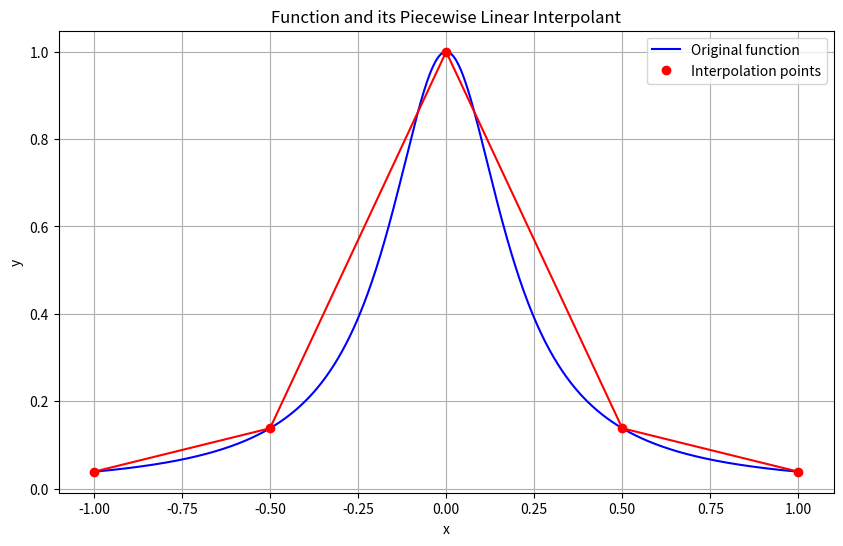
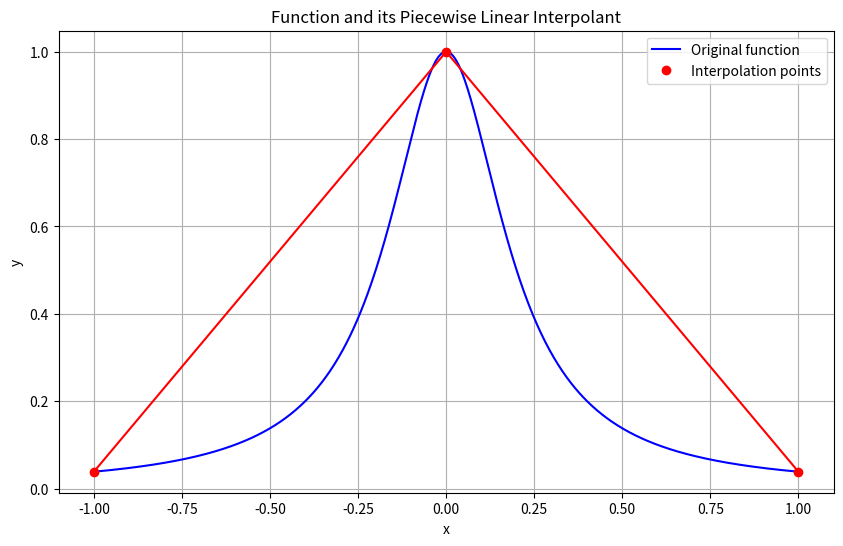
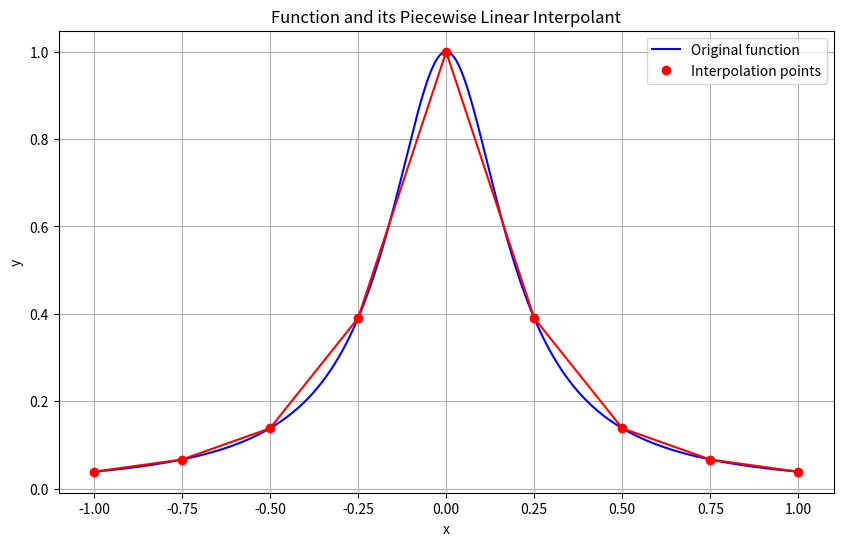
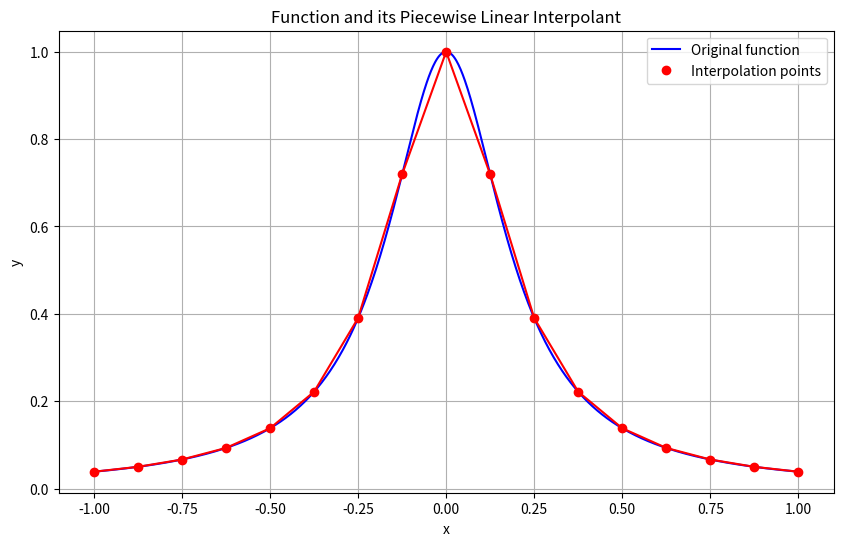
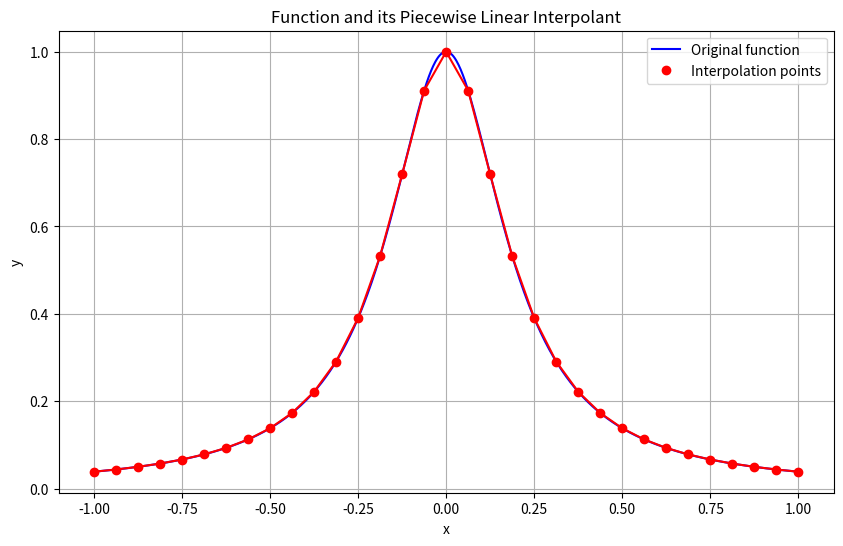
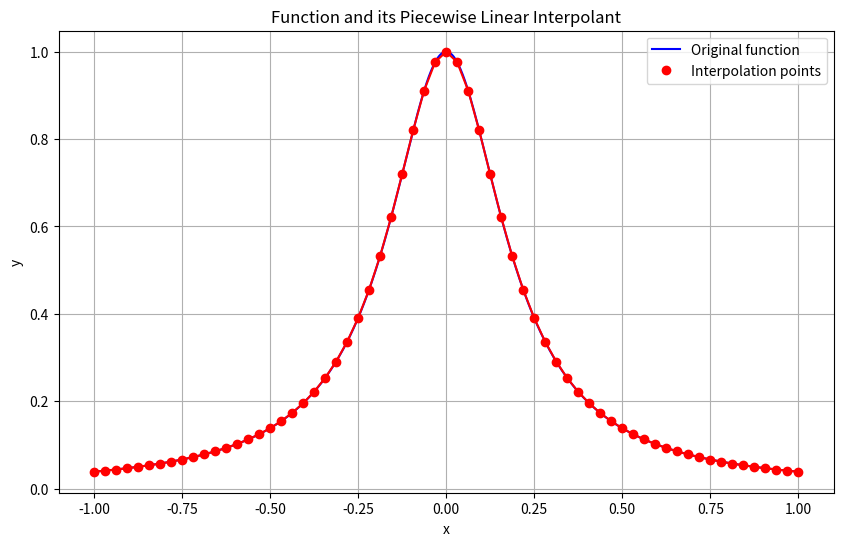
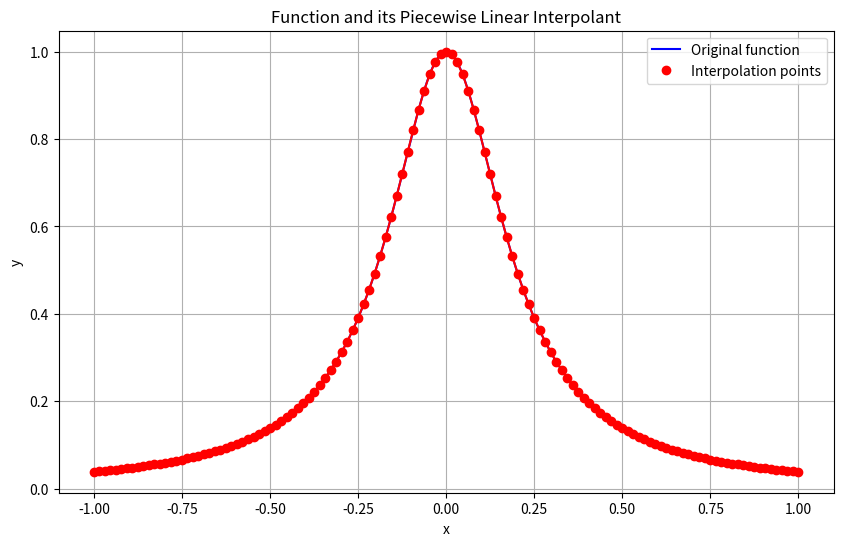
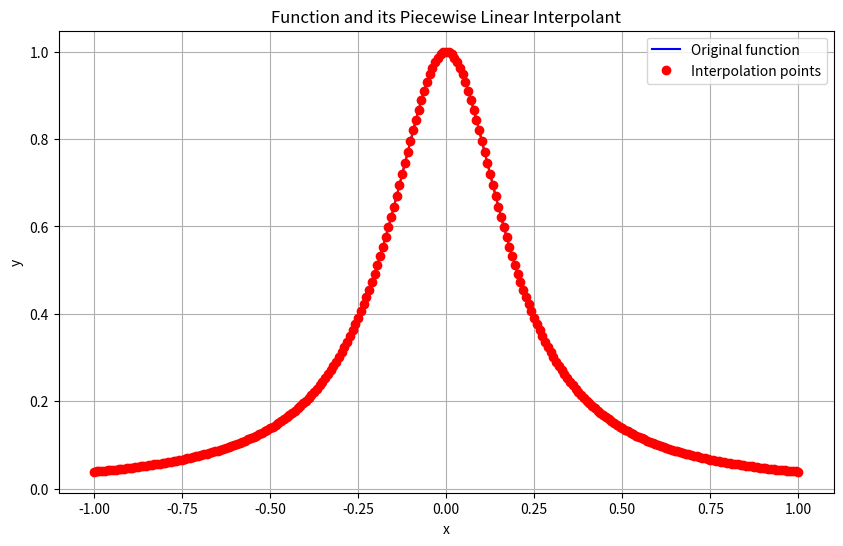
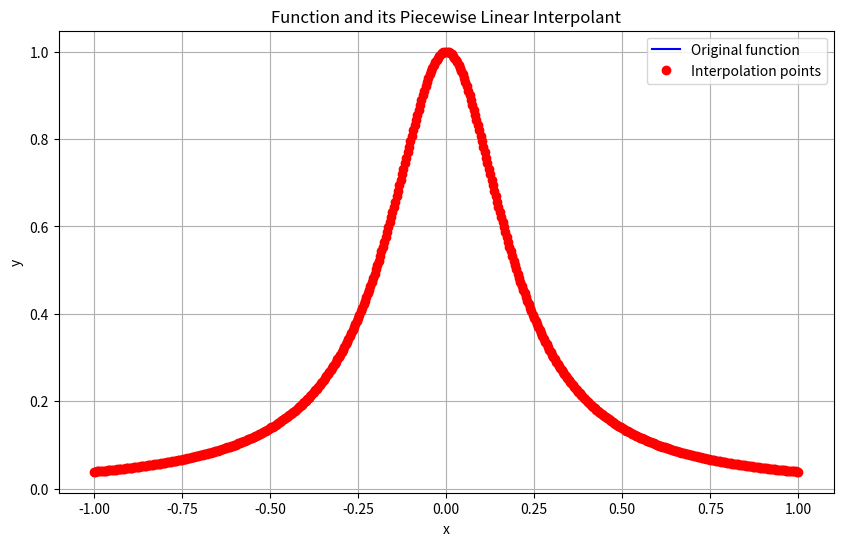
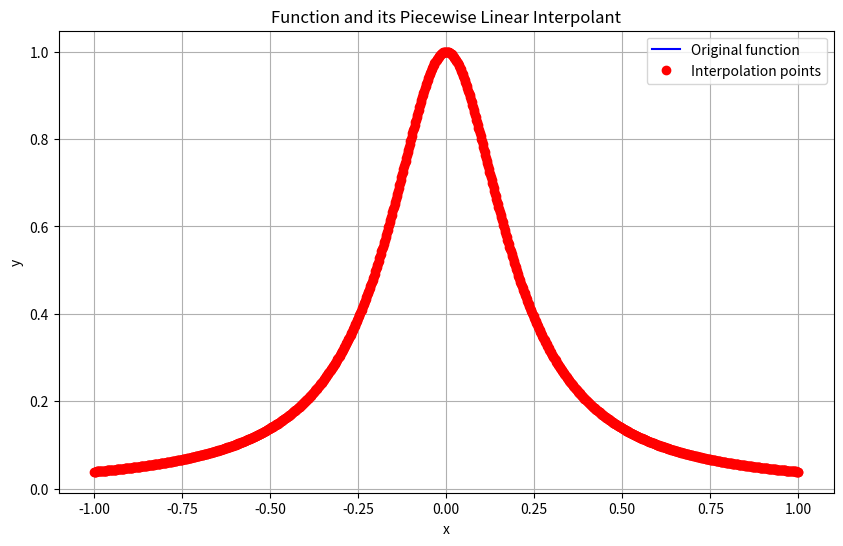
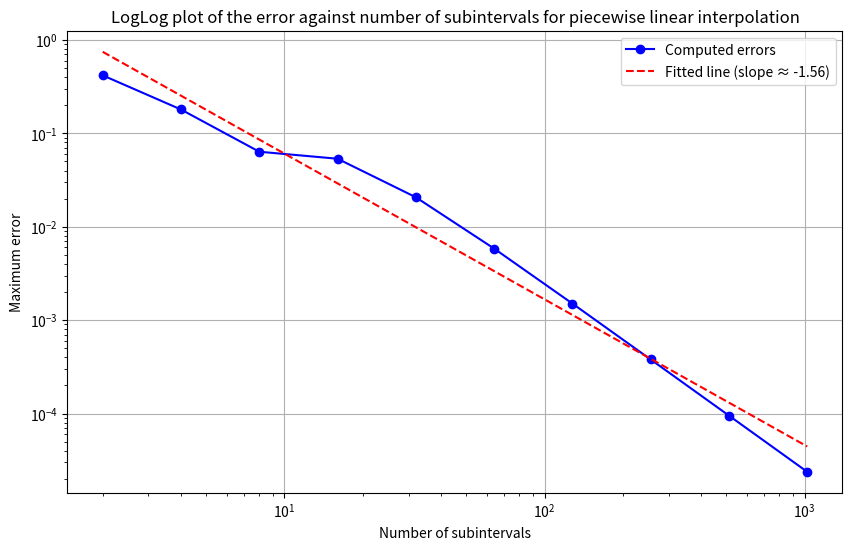

The script that saved these images, in order:
import numpy as np
import matplotlib.pyplot as plt


def plot_spline(given_function, x):
    """Given a function and a grid of x values, plots the function and its linear interpolant and returns
    an estimate for the error of the linear interpolant.

    Arguments:
        given_function: callable, the function we interpolate linearily.
        x: NDArray, grid values.

    Returns:
        max_error: int, an estimate of the error of the linear interpolant.
    """
    max_error = 0

    plt.figure(figsize=(10, 6))

    x_fine_resolution = np.linspace(x[0], x[-1], 1000)
    plt.plot(
        x_fine_resolution,
        given_function(x_fine_resolution),
        "b-",
        label="Original function",
    )

    for i in range(len(x) - 1):
        # Create fine grid for current interval
        x_i = np.linspace(x[i], x[i + 1], 20)

        linear_interpolant_y_i = given_function(x[i]) + (
            given_function(x[i + 1]) - given_function(x[i])
        ) * (x_i - x[i]) / (x[i + 1] - x[i])

        plt.plot(x_i, linear_interpolant_y_i, "r-")

        actual_function_value_f_i = given_function(x_i)

        # Update maximum error
        interpolant_error = np.max(
            np.abs(actual_function_value_f_i - linear_interpolant_y_i)
        )
        max_error = max(max_error, interpolant_error)

    plt.plot(x, given_function(x), "ro", label="Interpolation points")

    plt.grid(True)
    plt.legend()
    plt.xlabel("x")
    plt.ylabel("y")
    plt.title("Function and its Piecewise Linear Interpolant")
    # plt.show()

    return max_error


def given_function(x):
    return 1 / (1 + 25 * x**2)


def test_spline_plotter():
    """Test the plot_spline function with the given_function.

    Returns:
        error: int, an estimate of the error of the linear interpolant.
    """
    x = np.array([-1 + 0.5 * i for i in range(5)])
    error = plot_spline(given_function, x)
    plt.savefig("interpolation_plot.png")
    plt.close()
    return error


def convergence_analysis():
    """Computes the maximum norm error of the piecewise linear interpolant using equispaced points. Then returns a
    loglog plot of the error versus the number of subintervals.

    Returns:
        estimated_convergence_rate: float.
    """
    k_values = np.arange(1, 11)
    m_values = 2**k_values
    errors = []

    for m in m_values:
        x = np.array([-1 + 2 * i / m for i in range(m + 1)])
        error = plot_spline(given_function, x)
        plt.close()
        errors.append(error)

    plt.figure(figsize=(10, 6))
    plt.loglog(m_values, errors, "bo-", label="Computed errors")

    approximate_slope = np.polyfit(np.log(m_values), np.log(errors), 1)
    plt.loglog(
        m_values,
        np.exp(approximate_slope[1]) * m_values ** approximate_slope[0],
        "r--",
        label=f"Fitted line (slope ≈ {approximate_slope[0]:.2f})",
    )

    plt.grid(True)
    plt.xlabel("Number of subintervals")
    plt.ylabel("Maximum error")
    plt.title(
        "LogLog plot of the error against number of subintervals for piecewise linear interpolation"
    )
    plt.legend()
    plt.savefig("loglog_plot.png")
    plt.close()

    estimated_convergence_rate = approximate_slope[0]

    return estimated_convergence_rate



if __name__ == "__main__":
    print("Part (b) error:", test_spline_plotter())

    rate = convergence_analysis()
    print(f"Estimated convergence rate: {rate:.2f}")
